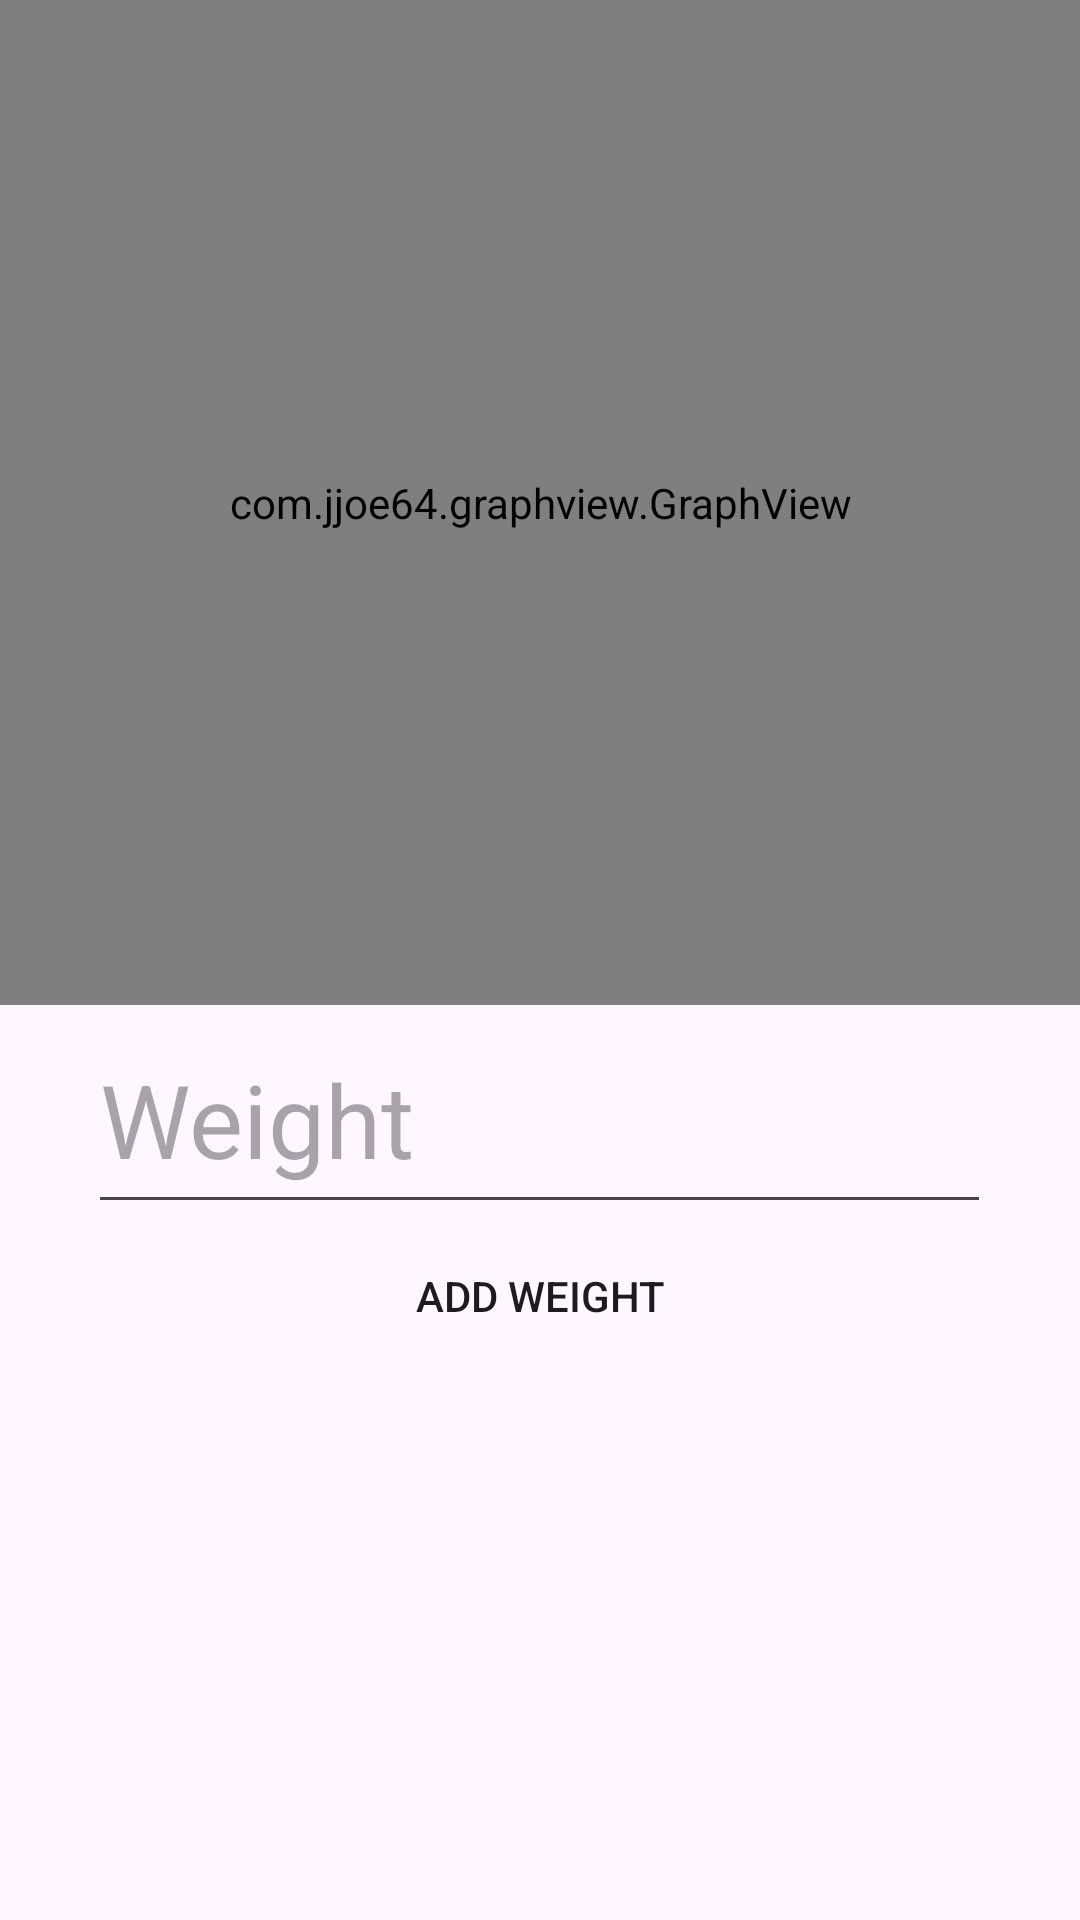

Produce the Android XML layout that renders to this screen, including the resource entries it uses.
<!-- AndroidManifest.xml: application theme Theme.FitTrack -->
<!-- res/layout/activity_weightgraph.xml -->
<?xml version="1.0" encoding="utf-8"?>
<androidx.constraintlayout.widget.ConstraintLayout xmlns:android="http://schemas.android.com/apk/res/android"
    xmlns:app="http://schemas.android.com/apk/res-auto"
    xmlns:tools="http://schemas.android.com/tools"
    android:layout_width="match_parent"
    android:layout_height="match_parent">

    <LinearLayout
        android:id="@+id/main"
        android:layout_width="match_parent"
        android:layout_height="match_parent"
        android:gravity="center_horizontal"
        android:orientation="vertical"
        tools:context=".MainActivity"
        tools:layout_editor_absoluteX="83dp"
        tools:layout_editor_absoluteY="-76dp">

        <com.jjoe64.graphview.GraphView
            android:id="@+id/graph"
            android:layout_width="379dp"
            android:layout_height="335dp" />

        <EditText
            android:id="@+id/weight"
            android:layout_width="301dp"
            android:layout_height="73dp"
            android:autofillHints="Weight"
            android:ems="10"
            android:hint="Weight"
            android:inputType="numberDecimal"
            android:textSize="34sp" />

        <Button
            android:id="@+id/b_addWeight"
            style="@style/Widget.AppCompat.Button.Borderless"
            android:onClick="onButton"
            android:layout_width="match_parent"
            android:layout_height="wrap_content"
            android:text="Add Weight" />


    </LinearLayout>

</androidx.constraintlayout.widget.ConstraintLayout>
<!-- resources referenced by this layout -->
<resources>
  <style name="Theme.FitTrack" parent="Base.Theme.FitTrack" />
  <style name="Base.Theme.FitTrack" parent="Theme.Material3.DayNight.NoActionBar">
          
          
          <item name="colorPrimary">@color/primary</item>
          <item name="colorAccent">@color/accent</item>
      </style>
</resources>
